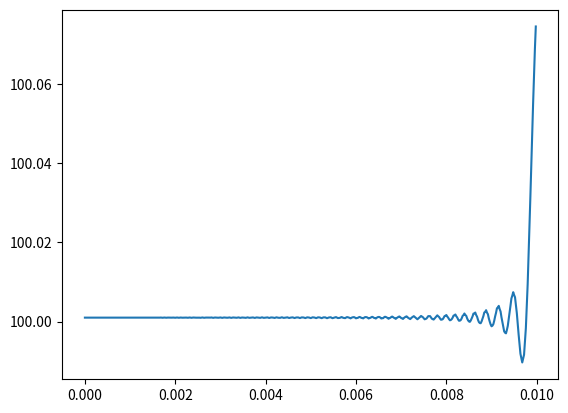

Source code (Python):
import matplotlib.pyplot as plt
import math as mt
import numpy as np
from matplotlib.animation import FuncAnimation 

# Constante waardes 
C = 7 * 10**-9
rho = 1060
A = np.pi * 0.0004**2
print(np.sqrt(A/rho/C)) # v = 0,26 m/s
N = 500
dx = 0.01/N

dt = 0.001/0.26  /N


# initiele condities
P_start = []
for i in np.arange(0, 0.01, 0.01/N):
    p = 40 * np.exp(-(i**2 / 0.002**2)) + 80
    P_start.append(p)


Q_start = []
for i in range(0, N):
    Q_start.append(0)


def bepaal_dqdx(Q_lijst):
    dqdx_lijst = []
    for i, flow in enumerate(Q_lijst): 
    
        if i == 0:
            dqdx = (Q_lijst[i+1] - Q_lijst[i]) / dx

        elif i == len(Q_lijst)-1:
            dqdx = (Q_lijst[i] - Q_lijst[i-1]) / dx

        else:
            dqdx = (Q_lijst[i+1] - Q_lijst[i-1]) / 2 / dx

        dqdx_lijst.append(dqdx)

    return dqdx_lijst


def bepaal_P(Q_lijst, P_lijst):
    dqdx_lijst = bepaal_dqdx(Q_lijst)
    P_lijst2 = []

    for i in range (len(dqdx_lijst)):  
        dpdt = dqdx_lijst[i]/-C
        P = P_lijst[i] + dpdt * dt
        P_lijst2.append(P)


    
    return P_lijst2


def bepaal_dpdx(Q_lijst, P_lijst):
    P_lijst2 = bepaal_P(Q_lijst, P_lijst)
    dpdx_lijst = []
    for i, flow in enumerate(P_lijst2):  
    
        if i == 0:
            dpdx = (P_lijst2[i+1] - P_lijst2[i]) / dx

        elif i == len(Q_lijst)-1:
            dpdx = (P_lijst2[i] - P_lijst2[i-1]) / dx

        else:
            dpdx = (P_lijst2[i+1] - P_lijst2[i-1]) / 2 / dx

        dpdx_lijst.append(dpdx)

    return dpdx_lijst




def bepaal_Q(Q_lijst, P_lijst):
    dpdx_lijst = bepaal_dpdx(Q_lijst, P_lijst)
    Q_lijst2 = []

    for i in range (len(dpdx_lijst)):
        dqdt = dpdx_lijst[i] *A / -rho
        
        Q = Q_lijst[i] + dqdt * dt
        Q_lijst2.append(Q)
    
    return Q_lijst2


P = [P_start]
plaats = []
for i in range(0, N):
    plaats.append(i * dx)

for t in range(0,10*N):
    p = bepaal_P(Q_start, P_start)
    q = bepaal_Q(Q_start, P_start)

    if t%100 == 0:
        plt.plot(plaats, P_start)
        plt.draw()
        plt.pause(0.01)
        plt.clf()

    P_start = p
    Q_start = q
    
    P.append(p)

plt.plot(plaats, P_start)
plt.show()